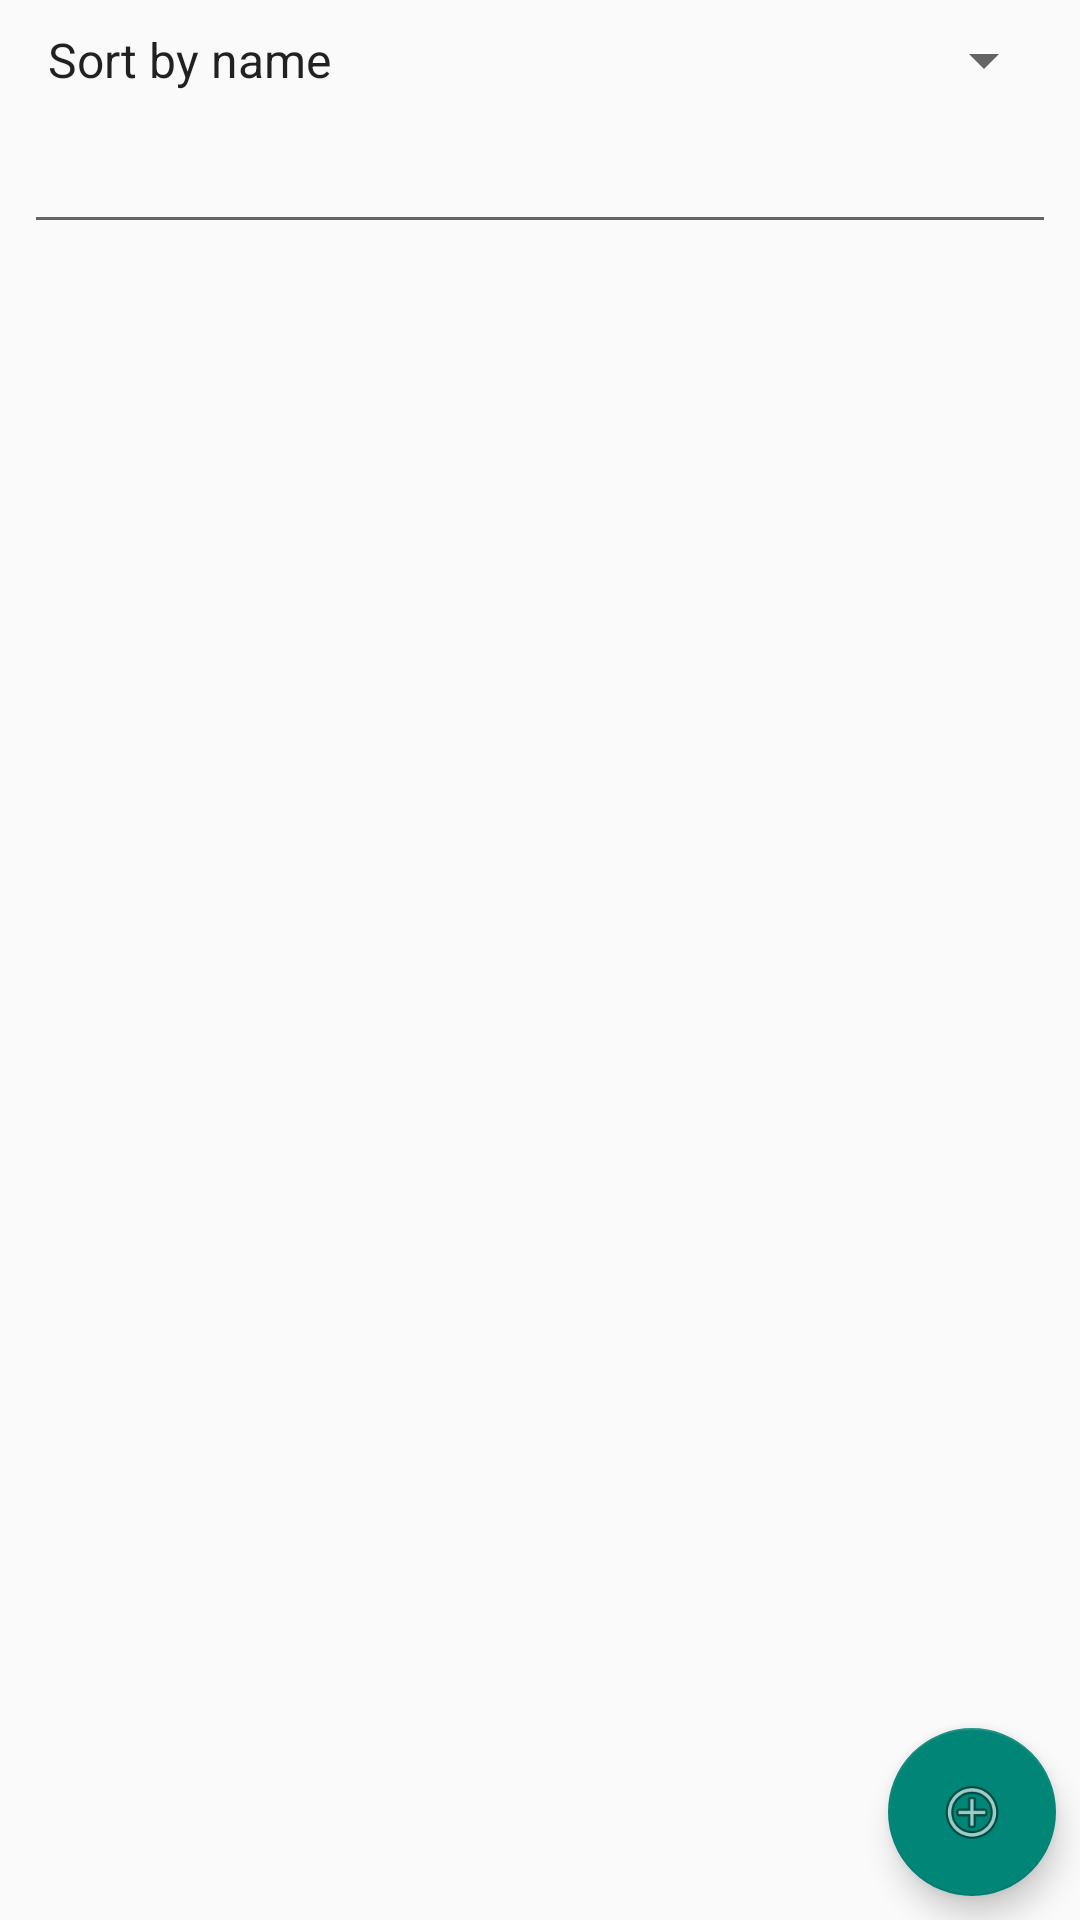

Produce the Android XML layout that renders to this screen, including the resource entries it uses.
<!-- AndroidManifest.xml: application theme Theme.FridgeHelper -->
<!-- res/layout/activity_recipes.xml -->
<?xml version="1.0" encoding="utf-8"?>
<androidx.constraintlayout.widget.ConstraintLayout xmlns:android="http://schemas.android.com/apk/res/android"
    xmlns:app="http://schemas.android.com/apk/res-auto"
    xmlns:tools="http://schemas.android.com/tools"
    android:layout_width="match_parent"
    android:layout_height="match_parent"
    tools:context=".Recipes">

    <androidx.recyclerview.widget.RecyclerView
        android:id="@+id/RecyclerViewRecipes"
        android:layout_width="0dp"
        android:layout_height="0dp"
        android:layout_marginStart="8dp"
        android:layout_marginTop="8dp"
        android:layout_marginEnd="8dp"
        android:layout_marginBottom="8dp"
        app:layout_constraintBottom_toTopOf="@+id/floatingActionButtonAddRecipe"
        app:layout_constraintEnd_toEndOf="parent"
        app:layout_constraintHorizontal_bias="1.0"
        app:layout_constraintStart_toStartOf="parent"
        app:layout_constraintTop_toBottomOf="@+id/sortingText" />

    <com.google.android.material.floatingactionbutton.FloatingActionButton
        android:id="@+id/floatingActionButtonAddRecipe"
        android:layout_width="wrap_content"
        android:layout_height="wrap_content"
        android:layout_marginEnd="8dp"
        android:layout_marginBottom="8dp"
        android:clickable="true"
        android:contentDescription="addNewRecipe"
        app:layout_constraintBottom_toBottomOf="parent"
        app:layout_constraintEnd_toEndOf="parent"
        app:srcCompat="@android:drawable/ic_menu_add" />

    <Spinner
        android:id="@+id/recipeSortingSpinner"
        android:layout_width="0dp"
        android:layout_height="wrap_content"
        android:layout_marginStart="8dp"
        android:layout_marginTop="8dp"
        android:layout_marginEnd="8dp"
        android:entries="@array/sorting_types_recipes"
        app:layout_constraintEnd_toEndOf="parent"
        app:layout_constraintHorizontal_bias="0.0"
        app:layout_constraintStart_toStartOf="parent"
        app:layout_constraintTop_toTopOf="parent" />

    <AutoCompleteTextView
        android:id="@+id/sortingText"
        android:layout_width="0dp"
        android:layout_height="wrap_content"
        android:layout_marginStart="8dp"
        android:layout_marginTop="8dp"
        android:layout_marginEnd="8dp"
        android:completionThreshold="1"
        android:inputType="textAutoComplete"
        android:maxLines="1"
        app:layout_constraintEnd_toEndOf="parent"
        app:layout_constraintStart_toStartOf="parent"
        app:layout_constraintTop_toBottomOf="@+id/recipeSortingSpinner" />

</androidx.constraintlayout.widget.ConstraintLayout>
<!-- resources referenced by this layout -->
<resources>
  <array name="sorting_types_recipes">
          <item>Sort by name</item>
          <item>Sort by date</item>
          <item>Sort by products</item>
      </array>
  <style name="Theme.FridgeHelper" parent="Theme.AppCompat.Light.NoActionBar">
          
          <item name="colorPrimary">@color/purple_500</item>
          <item name="colorPrimaryVariant">@color/purple_700</item>
          <item name="colorOnPrimary">#405C8C</item>
          
          <item name="colorSecondary">@color/teal_200</item>
          <item name="colorSecondaryVariant">@color/teal_700</item>
          <item name="colorOnSecondary">@color/black</item>
          
          <item name="android:statusBarColor">?attr/colorPrimaryVariant</item>
          
      </style>
  <!-- not gathered from this repository: default colours our renderer supplied (Android Studio template values) -->
  <color name="purple_500">#FF6200EE</color>
  <color name="purple_700">#FF3700B3</color>
  <color name="teal_200">#FF03DAC5</color>
  <color name="teal_700">#FF018786</color>
  <color name="black">#FF000000</color>
</resources>
